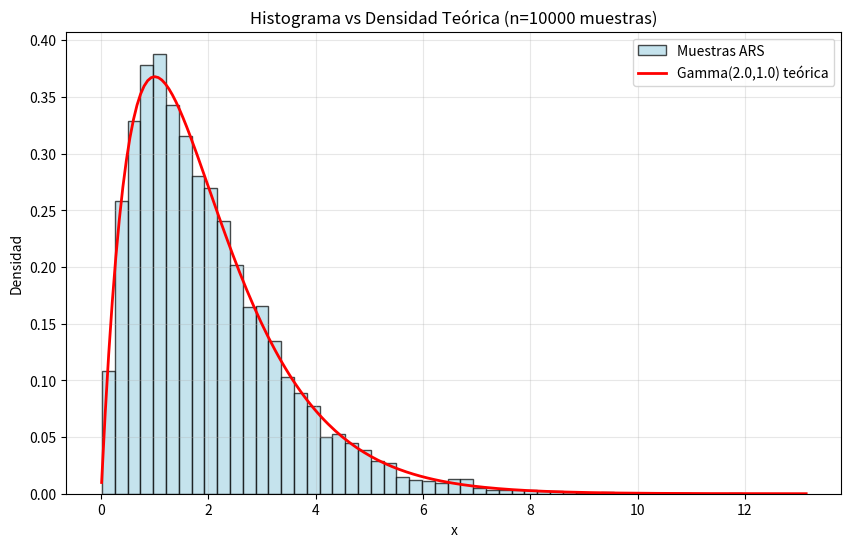

Python code for this plot:
import numpy as np
import matplotlib.pyplot as plt
from scipy.special import gammaln

# 1. Densidades y utilidades

def gamma_log_density(x, alpha, beta):
    """Log-densidad de Gamma(alpha, beta) en punto x, debe ser mayor a 0"""
    if x <= 0:
        return -np.inf
    return (alpha - 1) * np.log(x) - beta * x - gammaln(alpha) + alpha * np.log(beta)

def gamma_density(x, alpha, beta):
    """Densidad Gamma(alpha, beta) en punto x""" 
    log_val = gamma_log_density(x, alpha, beta)
    return np.exp(log_val) if log_val > -np.inf else 0.0

    # Función de log-densidad específica para Gamma
def log_f_gamma(x): 
    return gamma_log_density(x, alpha, beta)


# 2. CÁLCULO DE SECANTES E INTERSECCIONES

def calculate_secant_slope(x1, x2, log_f):
    """Pendiente de secante entre x1 y x2: (log_f(x2) - log_f(x1)) / (x2 - x1)"""
    h1, h2 = log_f(x1), log_f(x2)
    return (h2 - h1) / (x2 - x1)

def find_intersection_two_lines(x1, h1, pen1, x2, h2, pen2):
    """Intersección entre línea en (x1,h1) con pendiente pen1
    y línea en (x2,h2) con pendiente pen2"""
    if abs(pen1 - pen2) < 1e-16:
        return (x1 + x2) / 2.0
    numerator = h2 - h1 - pen2 * x2 + pen1 * x1
    return numerator / (pen1 - pen2)

# 3. CONSTRUCCIÓN DE ENVOLVENTES
# =============================================================================
def build_upper_envelope_segments(points, log_f):
    """
    Construye envolvente superior usando secantes extendidas
    Retorna: (segmentos, intersecciones)
    """

    sorted_points = sorted(points)
    n = len(sorted_points)
    
    # Calcular pendientes de secantes entre puntos consecutivos
    slopes = []
    for i in range(n - 1):
        slope = calculate_secant_slope(sorted_points[i], sorted_points[i + 1], log_f)
        slopes.append(slope)
    slopes.append(slopes[-1])  # Última pendiente para segmento final
    
    # Calcular intersecciones entre secantes consecutivas
    intersections = []
    for i in range(n - 1):
        h_i, h_ip1 = log_f(sorted_points[i]), log_f(sorted_points[i + 1])
        z = find_intersection_two_lines(
            sorted_points[i], h_i, slopes[i],
            sorted_points[i + 1], h_ip1, slopes[i + 1]
        )
        intersections.append(z)
    
    # Construir segmentos de la envolvente
    segments = []
    
    # Primer segmento: (-∞, z₀] usando primera secante extendida hacia izquierda
    segments.append({
        'start': -np.inf,
        'end': intersections[0],
        'a_i': log_f(sorted_points[0]) - slopes[0] * sorted_points[0],
        'b_i': slopes[0]
    })
    
    # Segmentos intermedios: [z_{i-1}, z_i] usando secante en punto i
    for i in range(1, n - 1):
        segments.append({
            'start': intersections[i - 1],
            'end': intersections[i], 
            'a_i': log_f(sorted_points[i]) - slopes[i] * sorted_points[i],
            'b_i': slopes[i]
        })
    
    # Último segmento: [z_{n-2}, ∞) usando última secante extendida hacia derecha
    segments.append({
        'start': intersections[-1],
        'end': np.inf,
        'a_i': log_f(sorted_points[-1]) - slopes[-1] * sorted_points[-1],
        'b_i': slopes[-1]
    })
    
    return segments, intersections

def build_lower_envelope_function(points, log_f):
    """Construye envolvente inferior usando 
    puntos conocidos por las secantes"""
    sorted_points = sorted(points)
    n = len(sorted_points)
    h_vals = [log_f(x) for x in sorted_points]
    
    # Calcular pendientes de secantes
    slopes = []
    for i in range(n - 1):
        slope = calculate_secant_slope(sorted_points[i], sorted_points[i + 1], log_f)
        slopes.append(slope)
    
    def lower_envelope(x):
        """Envolvente inferior, conectando lineas entre puntos de soporte"""
        for i in range(n - 1):
            if sorted_points[i] <= x <= sorted_points[i + 1]:
                return h_vals[i] + slopes[i] * (x - sorted_points[i])
        return -np.inf
    
    return lower_envelope

# 4. CÁLCULO DE CONSTANTES DE NORMALIZACIÓN

def calculate_segment_constant(a_i, b_i, start, end, practical_limits=(0.01, 12.0)):
    """
    Calcula c_i = ∫_{start}^{end} exp(a_i + b_i x) dx 
    """
    # Para Gamma, el soporte es (0, ∞) pero usamos límites prácticos
    actual_start = practical_limits[0] if start == -np.inf else max(start, practical_limits[0])
    actual_end = practical_limits[1] if end == np.inf else min(end, practical_limits[1])
    


  # [exp(a_i + b_i·end) - exp(a_i + b_i·start)] / b_i
    numerator = np.exp(a_i + b_i * actual_end) - np.exp(a_i + b_i * actual_start)
    result = numerator / b_i
  
    return result
 
    

def calculate_total_constant(segments, practical_limits=(0.001, 12.0)):
    """
    Calcula todas las constantes c_i y la constante total c = sum(c_i)
    """
    c_i_list = []
    for seg in segments:
        c_i = calculate_segment_constant(seg['a_i'], seg['b_i'], seg['start'], seg['end'], practical_limits)
        c_i_list.append(float(c_i))
    
    c_total = float(sum(c_i_list))
    
   
    
    return c_i_list, c_total

# 5. MUESTREO DE LA ENVOLVENTE

def build_envelope_density_function(segments, c_total, practical_limits=(0.001, 12.0)):
    """
    Construye la función de densidad de la envolvente g(x)
    """
    def g(x):
        for seg in segments:
            # Para Gamma: límites practicos
            start = practical_limits[0] if seg['start'] == -np.inf else seg['start']
            end = practical_limits[1] if seg['end'] == np.inf else seg['end']
            if start <= x <= end:
                return np.exp(seg['a_i'] + seg['b_i'] * x) / c_total
        return 0.0
    return g

def sample_from_envelope(segments, c_i_list, c_total, practical_limits=(0.001, 12.0)):
    """
    Muestrea de la mezcla de exponenciales truncadas
    """
    # 1. Seleccionar segmento según pesos proporcionales a c_i
    weights = np.array(c_i_list) / c_total
    

    seg_idx = np.random.choice(len(segments), p=weights)
    seg = segments[seg_idx]
    
    # 2. Muestrear del segmento exponencial truncado en límites Gamma
    a_i, b_i = seg['a_i'], seg['b_i']
    start = practical_limits[0] if seg['start'] == -np.inf else seg['start']
    end = practical_limits[1] if seg['end'] == np.inf else seg['end']
    
    # Asegurar límites válidos
    start = max(start, practical_limits[0])
    end = min(end, practical_limits[1])
    
    if abs(b_i) < 1e-12:
        # Caso uniforme cuando pendiente ≈ 0
        x = np.random.uniform(start, end)
    else:
        # Transformada inversa para distribución exponencial truncada
        u = np.random.uniform(0, 1)
     
        exp_b_start = np.exp(b_i * start)
        exp_b_end = np.exp(b_i * end)
        val = exp_b_start + u * (exp_b_end - exp_b_start)
        x = np.log(val) / b_i
        x = np.clip(x, start, end)
    
    
    return float(x), seg_idx


# 6. ALGORITMO ARS 
#Los valores en las funciones son solo de referencia, en la implementacion final
# se adaptan
def adaptive_rejection_sampling_secantes(log_f, initial_points, 
                                       n_samples=10000,
                                       practical_limits=(0.01, 12.0),
                                       max_adaptation_samples=20,
                                       adaptation_stop_threshold=0.95):
    """
    Algoritmo A.7 - ARS Algorithm 
    """
    S_n = sorted(initial_points.copy())
    samples = []
    evaluations_count = 0
    adaptation_active = True
    recent_acceptance_rate = 1.0
    acceptance_history = []
    
    while len(samples) < n_samples:
        # Construir envolventes
        segments, _ = build_upper_envelope_segments(S_n, log_f)
        c_i_list, ϖ_n = calculate_total_constant(segments, practical_limits)
        lower_env = build_lower_envelope_function(S_n, log_f)
        
        # 1. Generate X ~ g_n(x), U ~ U[0,1]
        X, seg_idx = sample_from_envelope(segments, c_i_list, ϖ_n, practical_limits)
        U = np.random.uniform(0, 1)
        
        # Calcular ϖ_n * g_n(X) (upper envelope en X)
        ϖ_n_g_n_X = np.exp(segments[seg_idx]['a_i'] + segments[seg_idx]['b_i'] * X)
        
        # Calcular lower_f_n(X)
        lower_f_n_X = np.exp(lower_env(X)) if lower_env(X) > -np.inf else 0.0
        
        # 2. If U ≤ lower_f_n(X) / (ϖ_n g_n(X)), accept X
        if U <= lower_f_n_X / ϖ_n_g_n_X:
            samples.append(X)
            acceptance_history.append(1)
        
        # 3. Otherwise, if U ≤ f(X) / (ϖ_n g_n(X)), accept X and update S_n
        else:
            # Evaluar f(X)
            log_f_X = log_f(X)
            f_X = np.exp(log_f_X) if log_f_X > -np.inf else 0.0
            evaluations_count += 1
            
            if U <= f_X / ϖ_n_g_n_X:
                samples.append(X)
                acceptance_history.append(1)
                
                # UPDATE S_n = S_n ∪ {X} solo si la adaptación está activa
                if adaptation_active:
                    S_n.append(X)
                    S_n.sort()
            else:
                acceptance_history.append(0)
        
        # CRITERIO PARA DEJAR DE ADAPTAR
        if adaptation_active and len(samples) >= 50:
            # Calcular tasa de aceptacion
            recent_window = min(50, len(acceptance_history))
            recent_acceptance_rate = np.mean(acceptance_history[-recent_window:])
            
            # Criterio 1: Número máximo de muestras de adaptación
            if len(samples) >= max_adaptation_samples:
                adaptation_active = False
                print(f"Adaptación detenida: alcanzado máximo de {max_adaptation_samples} muestras")
                print(f"Tasa de aceptación final: {recent_acceptance_rate:.3f}")
                print(f"Puntos de soporte finales: {len(S_n)}")
            
            # Criterio 2: Tasa de aceptación suficientemente alta y estable
            elif (recent_acceptance_rate >= adaptation_stop_threshold and 
                  len(samples) >= 100):
                # Verificar estabilidad en ventana más larga
                long_window = min(100, len(acceptance_history))
                long_term_rate = np.mean(acceptance_history[-long_window:])
                if long_term_rate >= adaptation_stop_threshold:
                    adaptation_active = False
                    print(f"Adaptación detenida: tasa de aceptación estable > {adaptation_stop_threshold}")
                    print(f"Tasa de aceptación final: {recent_acceptance_rate:.3f}")
                    print(f"Puntos de soporte finales: {len(S_n)}")
    
    return np.array(samples), S_n, acceptance_history

# 7. FUNCIONES DE VISUALIZACIÓN Y TEST

def plot_histogram_and_test(samples, alpha, beta):
    """Grafica histograma y realiza test de Kolmogorov-Smirnov"""
    
    # Crear figura
    plt.figure(figsize=(10, 6))
    
    # Histograma vs densidad teórica
    n, bins, patches = plt.hist(samples, bins=50, density=True, alpha=0.7, 
                               color='lightblue', edgecolor='black', label='Muestras ARS')
    
    # Densidad teórica
    xs = np.linspace(0.01, max(samples)*1.1, 200)
    true_pdf = [gamma_density(x, alpha, beta) for x in xs]
    plt.plot(xs, true_pdf, 'r-', lw=2, label=f'Gamma({alpha},{beta}) teórica')
    
    plt.xlabel('x')
    plt.ylabel('Densidad')
    plt.title(f'Histograma vs Densidad Teórica (n={len(samples)} muestras)')
    plt.legend()
    plt.grid(True, alpha=0.3)
    plt.show()
    
    # Test de Kolmogorov-Smirnov 
    from scipy import stats
    

    ks_stat, ks_pvalue = stats.kstest(samples, 'gamma', args=(alpha, 0, 1/beta))

    print(f"Test Kolmogorov-Smirnov: estadístico = {ks_stat:.4f}, p-value = {ks_pvalue:.4f}")
    print(f"Media de simulación: {np.mean(samples):.4f} ")
    print(f"Varianza de simulación: {np.var(samples):.4f} ")
    
    
# 8. FUNCIÓN PRINCIPAL 

def run_secantes_ars_with_adaptation(alpha=2.0, beta=1.0, n_samples=10000):
    """Ejemplo completo de ARS con criterio de parada para adaptación"""
    
    # Puntos iniciales 
    initial_points = [0.5, 1.0, 1.5]
    practical_limits = (0.001, 15.0)
    

    
    # Ejecutar ARS con adaptación controlada
    samples, final_points, acceptance_history = adaptive_rejection_sampling_secantes(
        log_f=log_f_gamma,
        initial_points=initial_points,
        n_samples=n_samples,
        practical_limits=practical_limits,
        max_adaptation_samples=20,  # Máximo de muestras para adaptar
        adaptation_stop_threshold=0.92  # Parar cuando tasa > 92%
    )
    
    # Calcular estadísticas de aceptación
    overall_acceptance_rate = np.mean(acceptance_history)
    print(f"\n--- ESTADÍSTICAS FINALES ---")
    print(f"Muestras totales: {len(samples)}")
    print(f"Puntos de soporte finales: {len(final_points)}")
    print(f"Tasa de aceptación global: {overall_acceptance_rate:.3f}")
    
    # Mostrar resultados
    plot_histogram_and_test(samples, alpha, beta)
    
    return samples, final_points, acceptance_history


if __name__ == "__main__":
    from scipy.stats import gamma

    alpha = 2   # shape parameter
    beta = 1    # scale parameter  
    rv = gamma(alpha, scale=beta)

 # Probabilidad en la cola superior (x > 12)
    prob_tail = 1 - rv.cdf(12)
    print(f"Probabilidad para x > 12: {prob_tail:.6f}")
    print(f"Porcentaje de masa perdida: {prob_tail*100:.4f}%")
    np.random.seed(123)
    samples, final_points, acceptance_history = run_secantes_ars_with_adaptation(
        alpha=2.0, beta=1.0, n_samples=10000
    )

